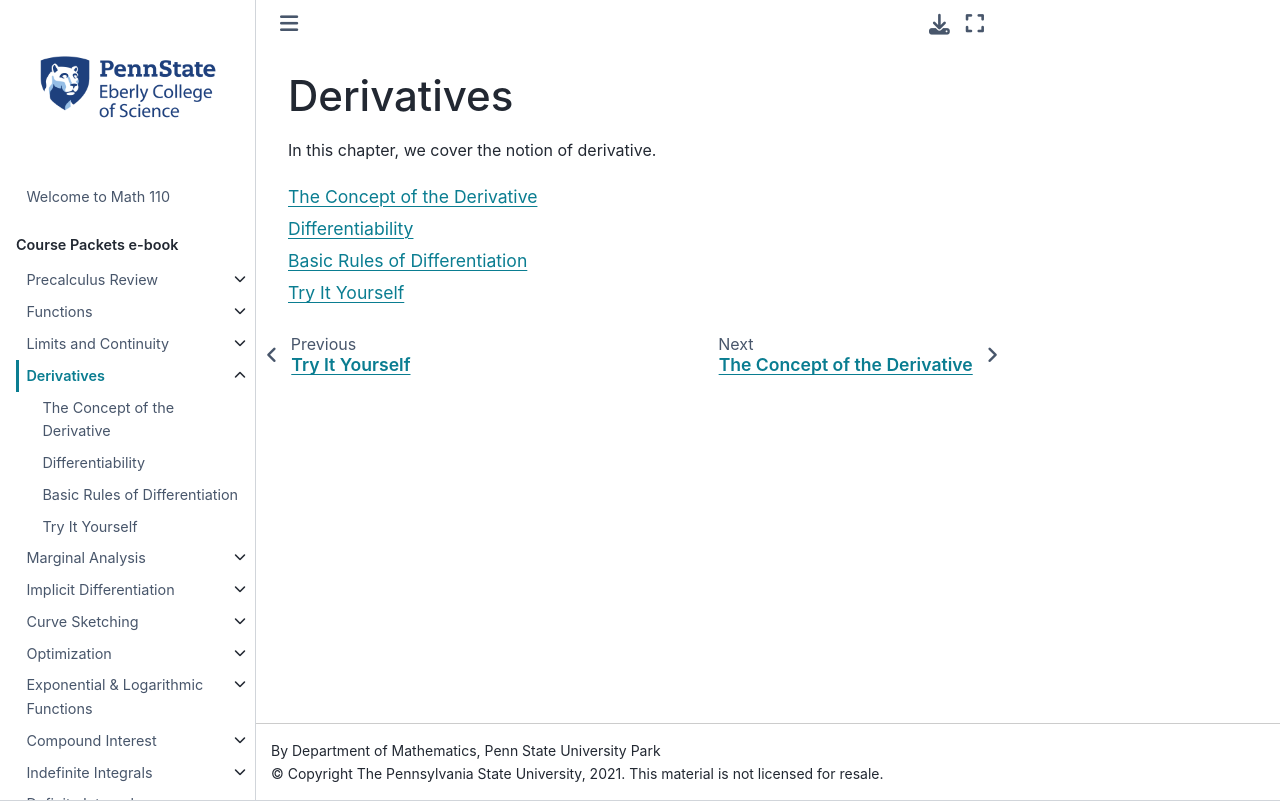

repository: 28left/110jupyter · page: ch_Derivatives/derivatives_.html · generator: jekyll

# Derivatives

In this chapter, we cover the notion of derivative.

```{tableofcontents}
```
